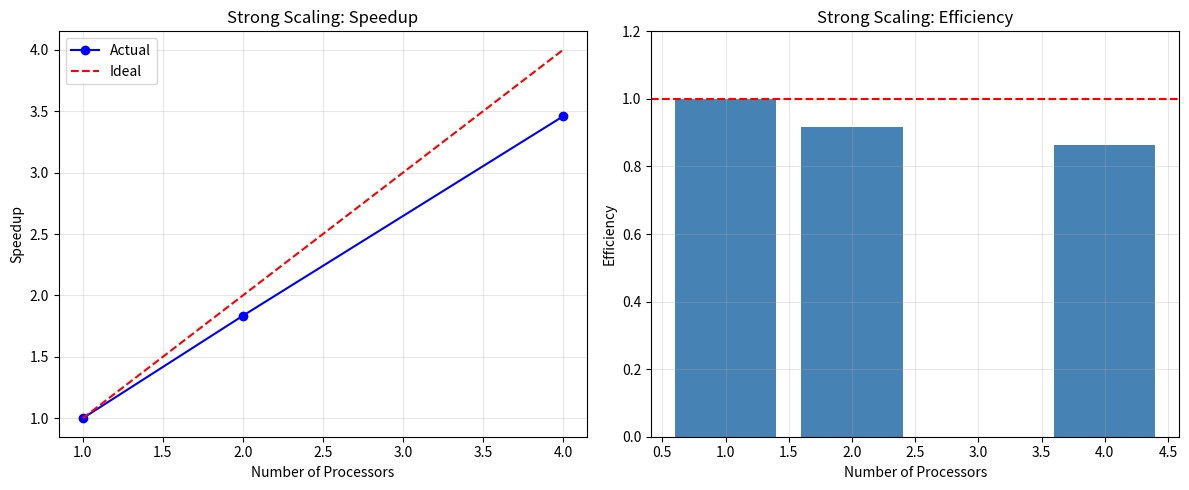

Generate this figure with matplotlib: (Note: this script raises an exception after producing the figure.)
import matplotlib
matplotlib.use('Agg')
import matplotlib.pyplot as plt
import numpy as np

processors = [1, 2, 4]
times_strong = [0.422, 0.230, 0.122]

speedup = [times_strong[0]/t for t in times_strong]
efficiency = [s/p for s, p in zip(speedup, processors)]
ideal = processors

fig, axes = plt.subplots(1, 2, figsize=(12, 5))
axes[0].plot(processors, speedup, 'bo-', label='Actual')
axes[0].plot(processors, ideal, 'r--', label='Ideal')
axes[0].set_xlabel('Number of Processors')
axes[0].set_ylabel('Speedup')
axes[0].set_title('Strong Scaling: Speedup')
axes[0].legend()
axes[0].grid(True, alpha=0.3)

axes[1].bar(processors, efficiency, color='steelblue')
axes[1].axhline(y=1.0, color='r', linestyle='--')
axes[1].set_xlabel('Number of Processors')
axes[1].set_ylabel('Efficiency')
axes[1].set_title('Strong Scaling: Efficiency')
axes[1].set_ylim(0, 1.2)
axes[1].grid(True, alpha=0.3)

plt.tight_layout()
plt.savefig('plots/strong_scaling.png', dpi=150)
print('Saved plots/strong_scaling.png')

processors_w = [1, 2, 4]
times_weak = [0.432, 0.445, 0.476]
efficiency_w = [times_weak[0]/t for t in times_weak]

fig2, ax = plt.subplots(figsize=(8, 5))
ax.plot(processors_w, efficiency_w, 'go-', label='Actual', linewidth=2)
ax.axhline(y=1.0, color='r', linestyle='--', label='Ideal')
ax.set_xlabel('Number of Processors')
ax.set_ylabel('Efficiency')
ax.set_title('Weak Scaling: Efficiency')
ax.set_ylim(0, 1.2)
ax.legend()
ax.grid(True, alpha=0.3)

plt.tight_layout()
plt.savefig('plots/weak_scaling.png', dpi=150)
print('Saved plots/weak_scaling.png')
